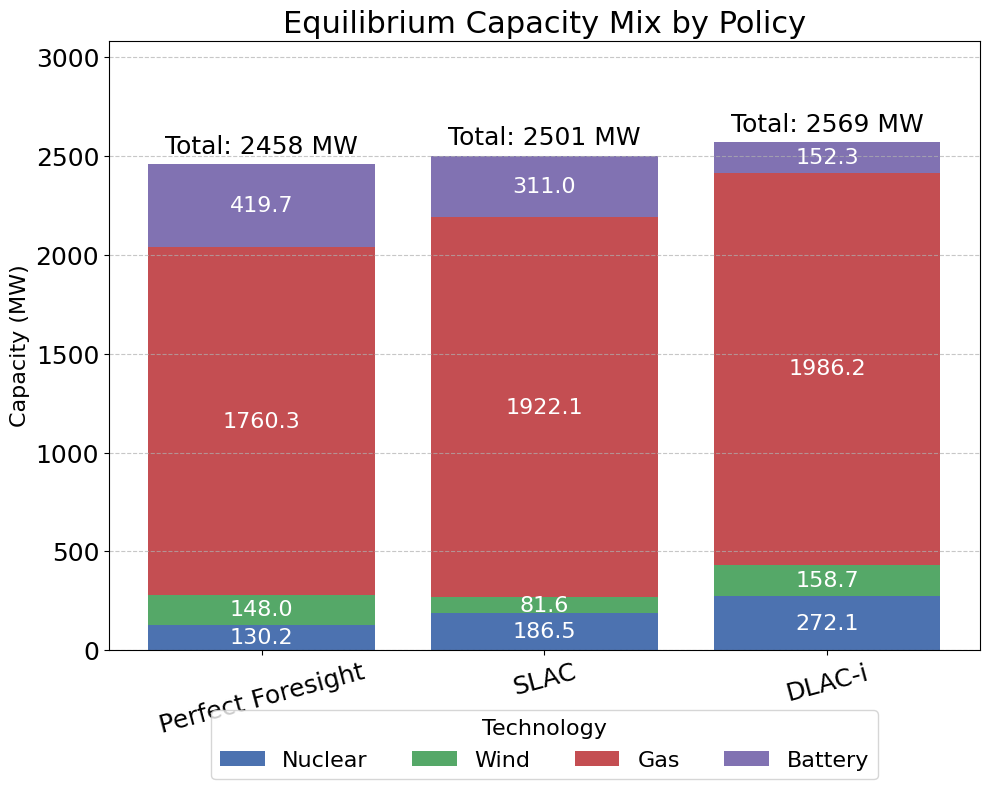

Recreate this plot in Python.
import matplotlib.pyplot as plt

# Define the data
scenarios = ['Perfect Foresight', 'SLAC', 'DLAC-i']
categories = ['Nuclear', 'Wind', 'Gas', 'Battery']
data = {
    'Perfect Foresight': [130.2, 148.0, 1760.3, 419.7],
    'SLAC': [186.5, 81.6, 1922.1, 311.0],
    'DLAC-i': [272.1, 158.7, 1986.2, 152.3]
}
totals = [sum(data[scenario]) for scenario in scenarios]
colors = ['#4C72B0', '#55A868', '#C44E52', '#8172B2']

# Set font to Times New Roman and further increase all font sizes for slide visibility
plt.rcParams['font.family'] = 'Times New Roman'
plt.rcParams['axes.titlesize'] = 22      # Much larger title font size
plt.rcParams['axes.labelsize'] = 16      # Much larger axes label font size
plt.rcParams['xtick.labelsize'] = 18     # Much larger x-tick font size
plt.rcParams['ytick.labelsize'] = 18     # Much larger y-tick font size
plt.rcParams['legend.fontsize'] = 16    # Larger legend font size
plt.rcParams['legend.title_fontsize'] = 16  # Larger legend title font size

# Create plot
fig, ax = plt.subplots(figsize=(10, 8))
bottom = [0] * len(scenarios)

for i, category in enumerate(categories):
    values = [data[scenario][i] for scenario in scenarios]
    bars = ax.bar(scenarios, values, bottom=bottom, label=category, color=colors[i])
    
    # Add label inside each segment
    for j, bar in enumerate(bars):
        height = bar.get_height()
        if height > 40:  # only label if space allows
            ax.text(bar.get_x() + bar.get_width() / 2, bottom[j] + height / 2,
                    f'{height:.1f}', ha='center', va='center', fontsize=16, color='white')  # Larger segment label font
        bottom[j] += height

# Add total value on top of each stack
for i, total in enumerate(totals):
    ax.text(i, bottom[i] + 30, f'Total: {total:.0f} MW', ha='center', va='bottom', fontsize=18)  # Larger total label font

# Customize plot
ax.set_ylabel('Capacity (MW)')
ax.set_title('Equilibrium Capacity Mix by Policy')
ax.legend(title='Technology', loc='upper center', bbox_to_anchor=(0.5, -0.08), ncol=4)
ax.set_ylim(0, max(totals) * 1.2)
plt.grid(axis='y', linestyle='--', alpha=0.7)
plt.xticks(rotation=15)
plt.tight_layout()
plt.show()
